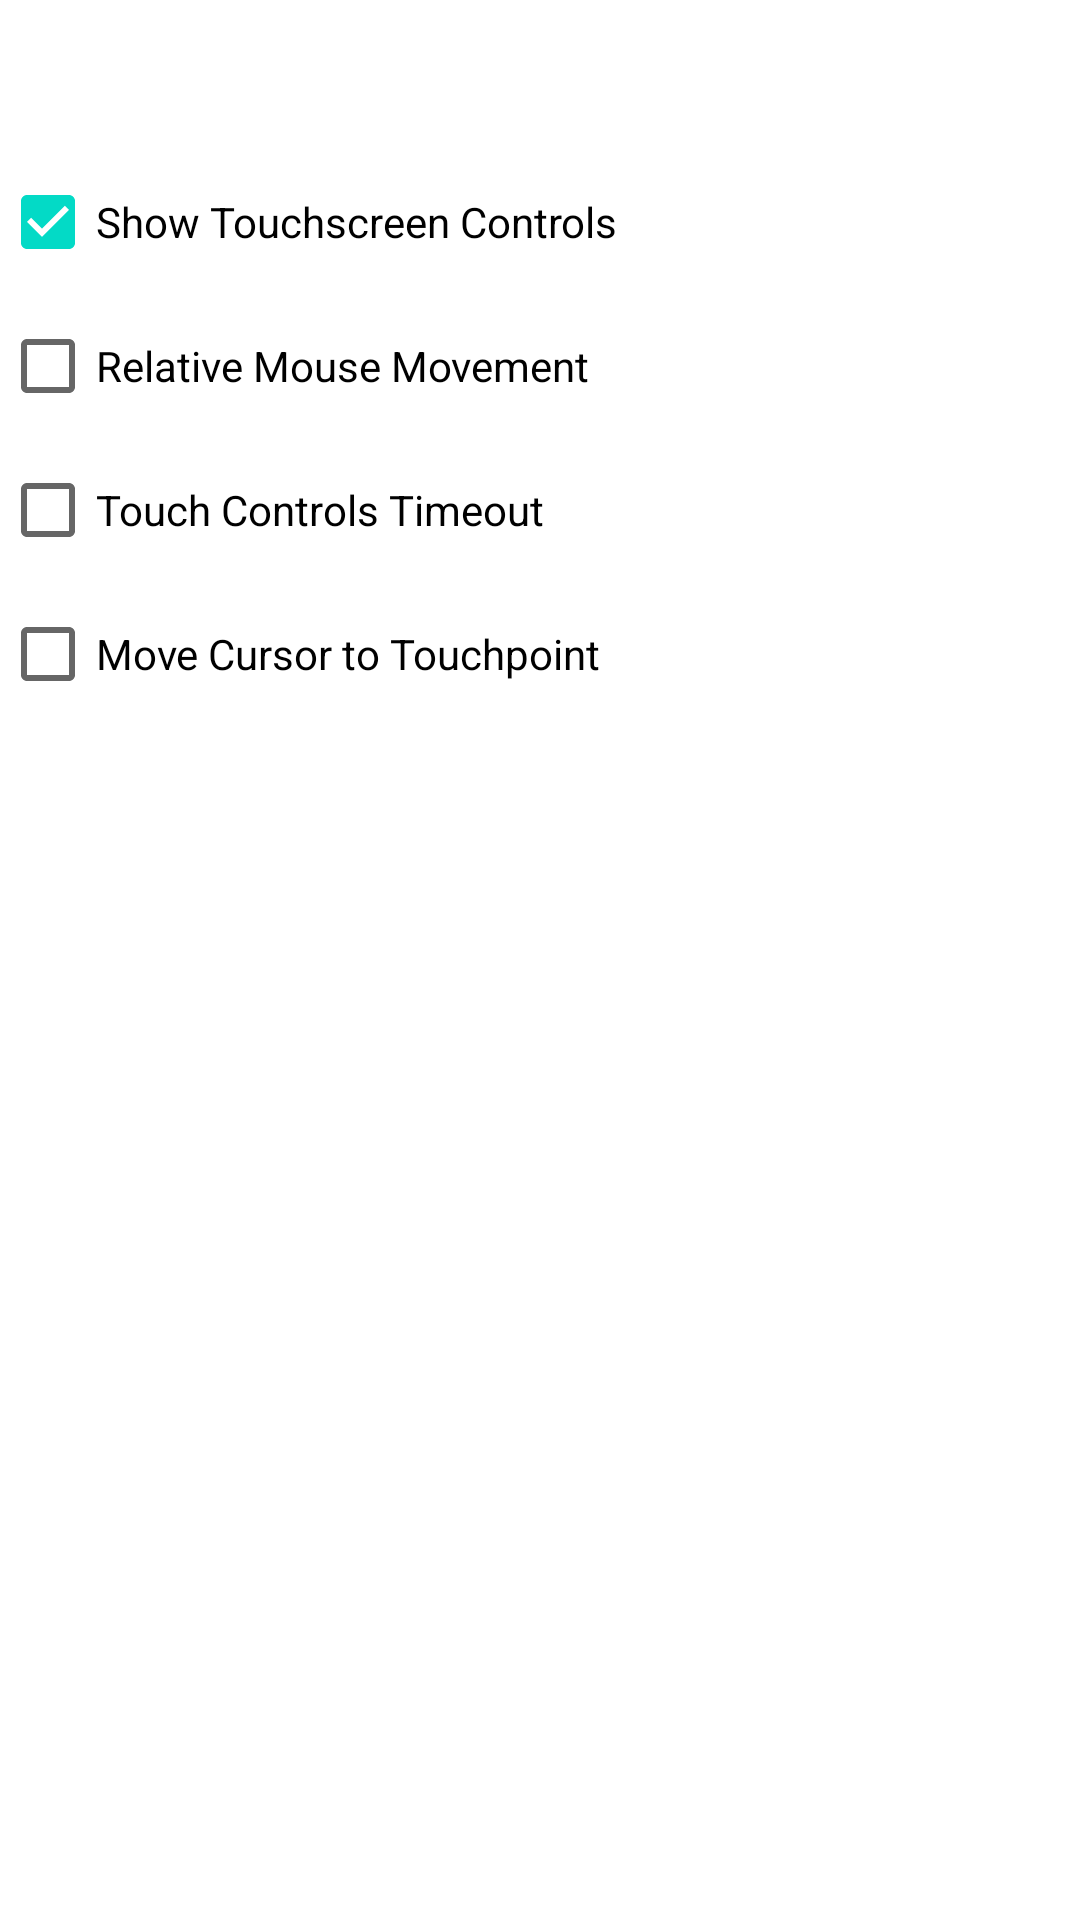

Write the Android layout XML for this screen, with the resource values it uses.
<!-- AndroidManifest.xml: fallback theme Theme.MaterialComponents.DayNight.NoActionBar -->
<!-- res/layout/input_controls_dialog.xml -->
<?xml version="1.0" encoding="utf-8"?>
<LinearLayout xmlns:android="http://schemas.android.com/apk/res/android"
    xmlns:app="http://schemas.android.com/apk/res-auto"
    android:layout_width="wrap_content"
    android:layout_height="wrap_content"
    android:orientation="vertical">

    <LinearLayout
        android:layout_width="wrap_content"
        android:layout_height="wrap_content"
        android:orientation="horizontal"
        android:layout_marginBottom="8dp"
        android:gravity="center_vertical">

        <Spinner
            style="@style/ComboBox"
            android:id="@+id/SProfile"
            android:layout_width="330dp" />

        <ImageView
            android:id="@+id/BTSettings"
            android:layout_width="28dp"
            android:layout_height="28dp"
            android:layout_marginLeft="8dp"
            app:tint="?attr/colorPrimary"
            android:src="@drawable/icon_settings" />
    </LinearLayout>

    <CheckBox
        android:id="@+id/CBShowTouchscreenControls"
        android:layout_width="wrap_content"
        android:layout_height="wrap_content"
        android:checked="true"
        android:text="@string/show_touchscreen_controls" />

    <CheckBox
        android:id="@+id/CBRelativeMouseMovement"
        android:layout_width="wrap_content"
        android:layout_height="wrap_content"
        android:text="@string/relative_mouse_movement" />

    <CheckBox
        android:id="@+id/CBTouchControlsTimeout"
        android:layout_width="wrap_content"
        android:layout_height="wrap_content"
        android:text="@string/touch_controls_timeout" />

    <CheckBox
        android:id="@+id/CBMoveCursorToTouchpoint"
        android:layout_width="wrap_content"
        android:layout_height="wrap_content"
        android:text="@string/move_cursor_to_touchpoint" />
</LinearLayout>
<!-- resources referenced by this layout -->
<resources>
  <string name="move_cursor_to_touchpoint">Move Cursor to Touchpoint</string>
  <string name="relative_mouse_movement">Relative Mouse Movement</string>
  <string name="show_touchscreen_controls">Show Touchscreen Controls</string>
  <string name="touch_controls_timeout">Touch Controls Timeout</string>
  <style name="ComboBox">
          <item name="android:layout_width">192dp</item>
          <item name="android:layout_height">42dp</item>
          <item name="android:focusable">true</item>
          <item name="android:clickable">true</item>
          <item name="android:textSize">16sp</item>
          <item name="android:textColor">?attr/colorPrimaryText</item>
          <item name="android:gravity">left|center_vertical</item>
          <item name="android:paddingLeft">12dp</item>
          <item name="android:paddingRight">36dp</item>
          <item name="android:paddingTop">0dp</item>
          <item name="android:paddingBottom">0dp</item>
          <item name="android:maxLines">1</item>
          <item name="android:ellipsize">end</item>
          <item name="android:spinnerMode">dropdown</item>
          <item name="android:background">@drawable/combo_box</item>
          <item name="android:popupBackground">?attr/popupMenuBackground</item>
      </style>
</resources>
